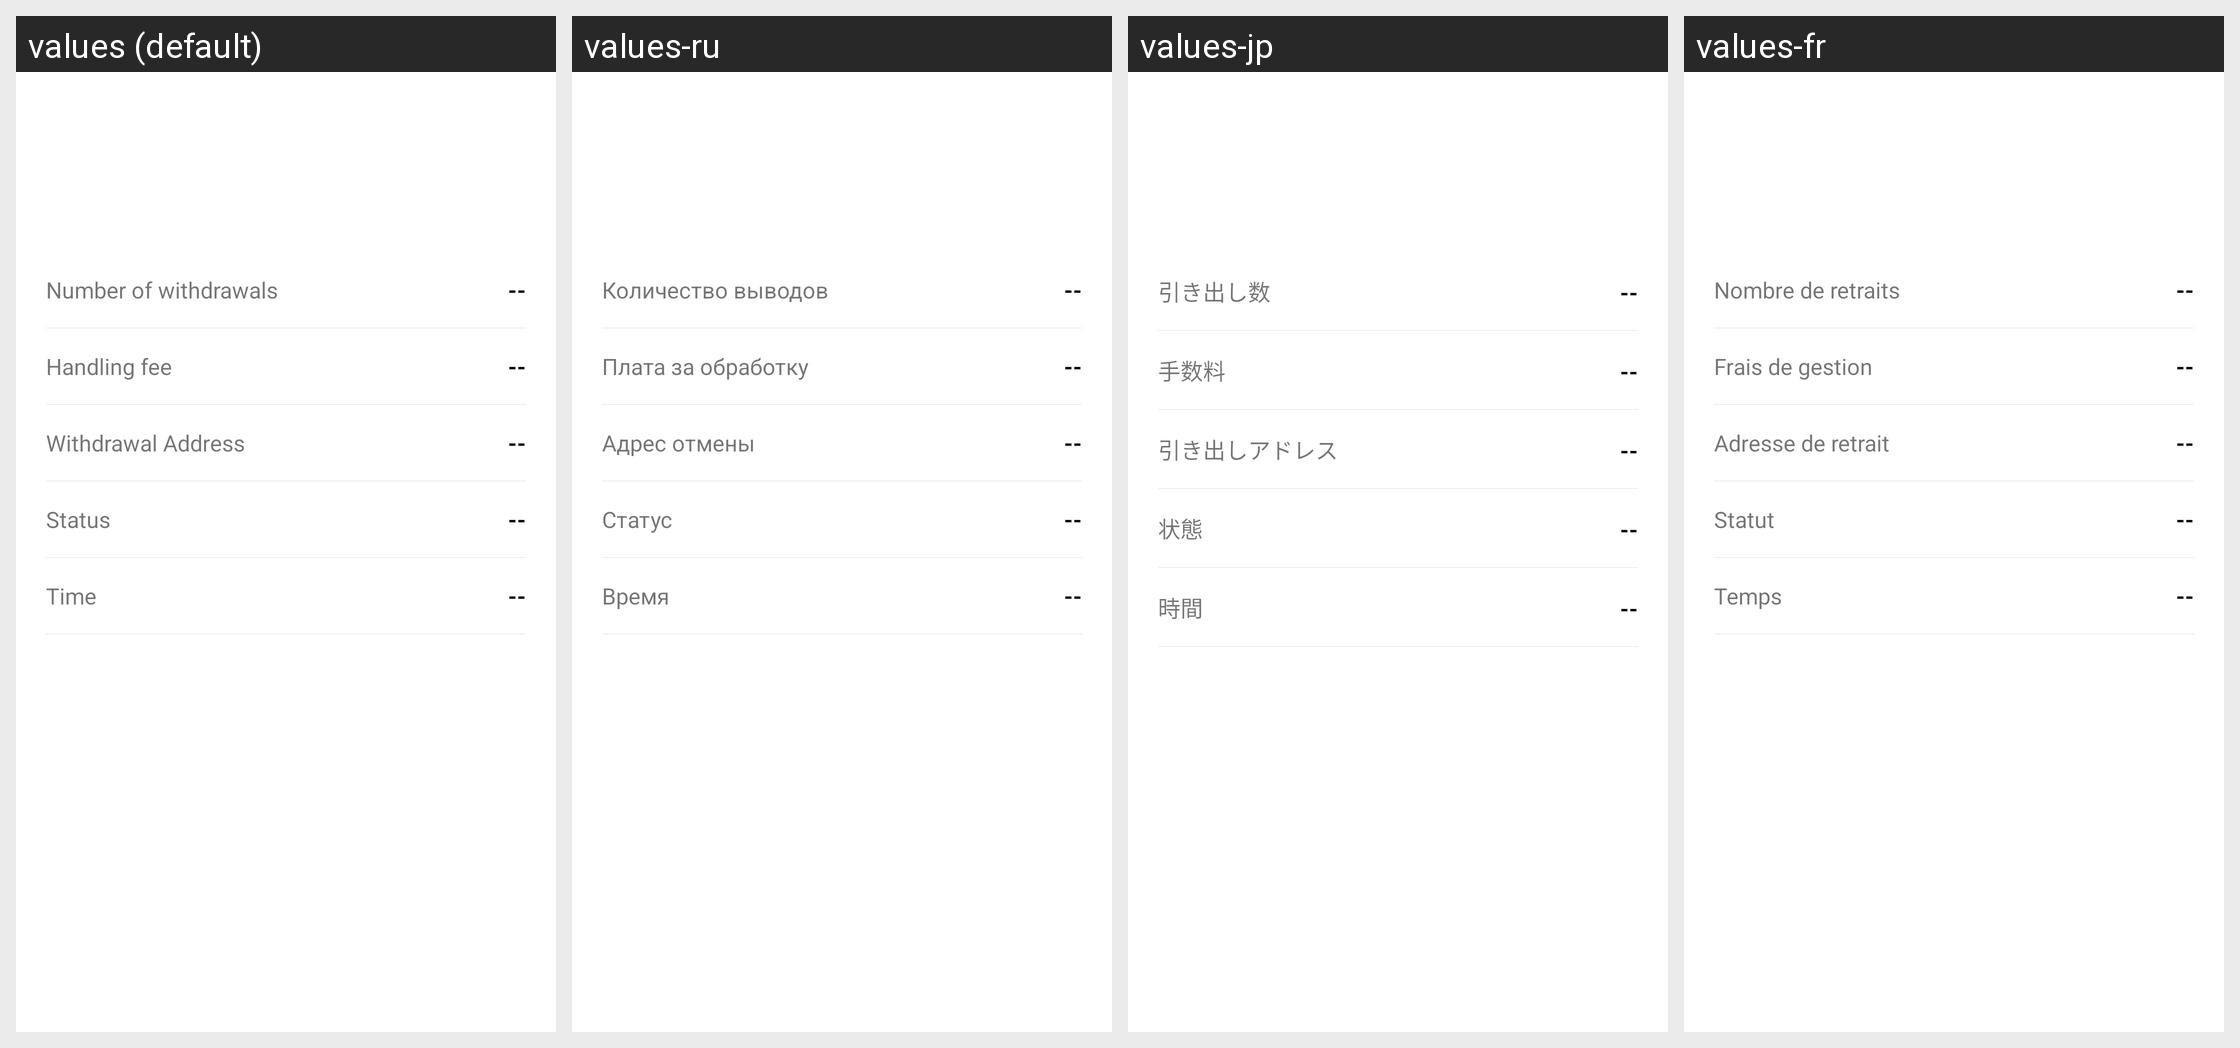

This grid shows one Android layout under several languages. Give, for every string resource on the screen, its name, the default text and each shown locale's text.
Android screen res/layout/take_coin_his_details.xml rendered under 4 locales, left to right: values (default), values-ru, values-jp, values-fr. Device: Nexus 5 (rendered at 1080×1920; each locale shown at half size, 540×960, under a caption strip naming it); theme AppThemeToolBar.Translucent.
Other locales in the repository, not shown: values-de-rDE, values-en-rUS, values-es, values-ja-rJP, values-ko, values-pt, values-zh-rCN, values-zh-rTW.
Strings drawn on this screen, with the default value and each locale's value (text and hints the layout hard-codes, and strings that could not be matched under every locale, appear in the picture but are not listed):

tibishuliang
  values: Number of withdrawals
  values-ru: Количество выводов
  values-jp: 引き出し数
  values-fr: Nombre de retraits

shouxufei
  values: Handling fee
  values-ru: Плата за обработку
  values-jp: 手数料
  values-fr: Frais de gestion

tibidizhi
  values: Withdrawal Address
  values-ru: Адрес отмены
  values-jp: 引き出しアドレス
  values-fr: Adresse de retrait

zhuangtai
  values: Status
  values-ru: Статус
  values-jp: 状態
  values-fr: Statut

shijian
  values: Time
  values-ru: Время
  values-jp: 時間
  values-fr: Temps
